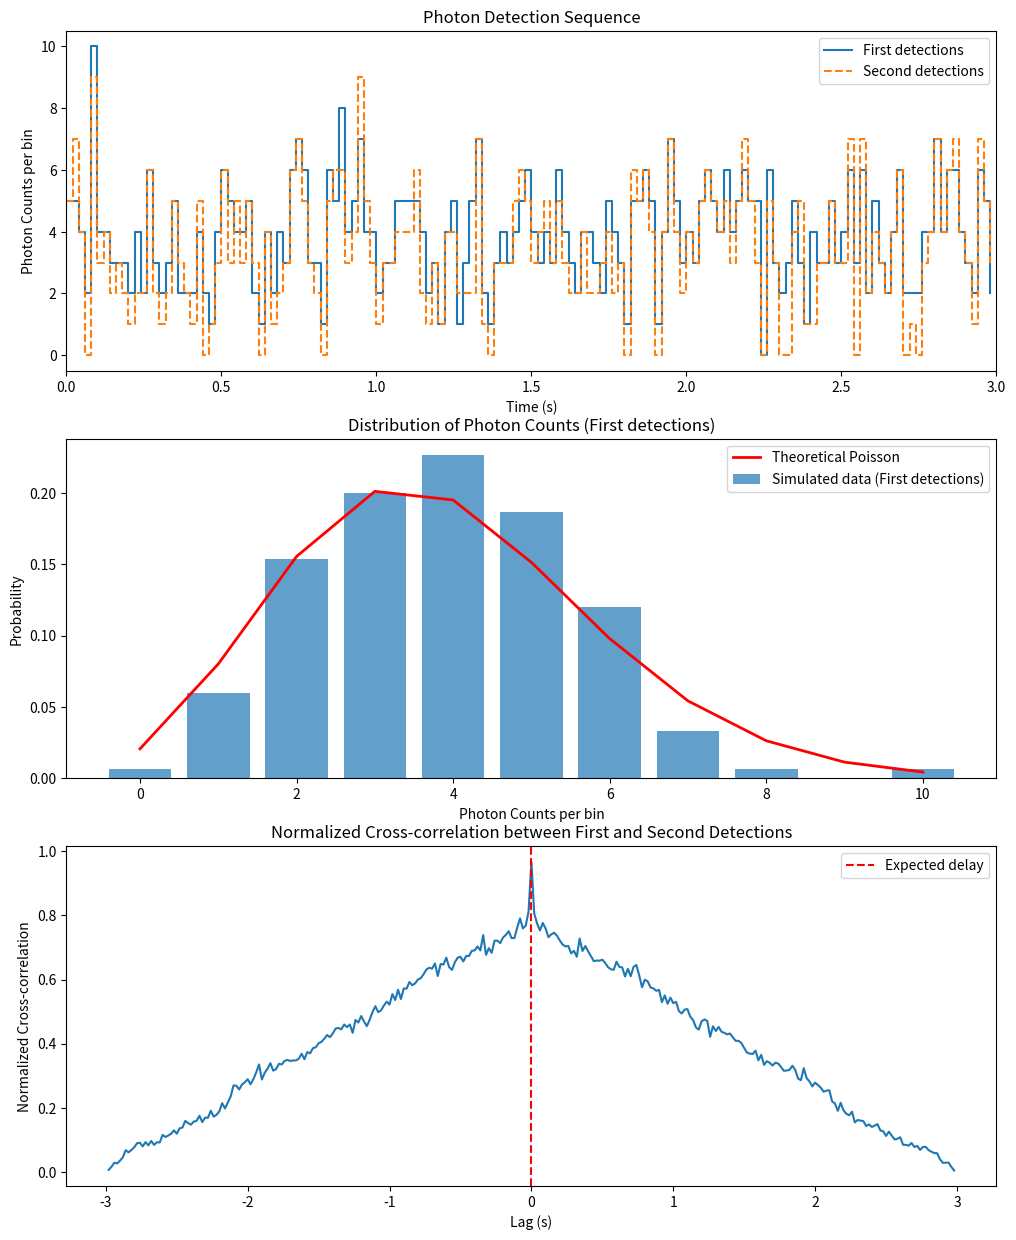

Reproduce this figure in Python.
import numpy as np
import matplotlib.pyplot as plt
from scipy.stats import poisson

# def simulate_photon_detection(detection_rate, total_time, time_bin):
#     # Calculate the number of time bins
#     num_bins = int(total_time / time_bin)
    
#     # Calculate the expected number of photons per bin
#     expected_photons_per_bin = detection_rate * time_bin
    
#     # Simulate photon detections
#     detections = np.random.poisson(expected_photons_per_bin, num_bins)
    
#     return detections

# def generate_correlated_detection(first_detections, delay_bins):
#     # Shift the first detections by the delay to create correlated second detections
#     second_detections = np.roll(first_detections, delay_bins)
#     return second_detections

# # Parameters
# time_bin = 1e-4  # 1 millisecond bin size
# detection_rate = 200  # s^-1 (assuming half of the 200 s^-1 pair rate goes to each detector)
# total_time = 1  # second
# correlation_delay = 0.01  # 10 milliseconds

# # Run simulation
# photon_counts_1 = simulate_photon_detection(detection_rate, total_time, time_bin)

# # Calculate the number of bins corresponding to the correlation delay
# delay_bins = int(correlation_delay / time_bin)

# # Generate second correlated detection event
# photon_counts_2 = generate_correlated_detection(photon_counts_1, delay_bins)

# # Calculate time array
# num_bins = len(photon_counts_1)
# time_array = np.linspace(0, total_time, num_bins, endpoint=False)

# # Calculate cross-correlation
# cross_corr = np.correlate(photon_counts_1, photon_counts_2, mode='full')
# lags = np.arange(-num_bins + 1, num_bins)

# # Normalize the cross-correlation
# normalization_factor = np.sqrt(np.sum(photon_counts_1**2) * np.sum(photon_counts_2**2))
# normalized_cross_corr = cross_corr / normalization_factor

# # Plotting
# fig, (ax1, ax2, ax3) = plt.subplots(3, 1, figsize=(12, 15))

# # Time sequence plot for first and second detections
# ax1.step(time_array, photon_counts_1, where='post', label='First detections')
# ax1.step(time_array, photon_counts_2, where='post', label='Second detections', linestyle='--')
# ax1.set_xlim(0, total_time)
# ax1.set_xlabel('Time (s)')
# ax1.set_ylabel('Photon Counts per bin')
# ax1.set_title('Photon Detection Sequence')
# ax1.legend()

# # Histogram of photon counts for first detections
# unique, counts = np.unique(photon_counts_1, return_counts=True)
# ax2.bar(unique, counts / len(photon_counts_1), alpha=0.7, label='Simulated data (First detections)')
# ax2.set_xlabel('Photon Counts per bin')
# ax2.set_ylabel('Probability')
# ax2.set_title('Distribution of Photon Counts (First detections)')

# # Theoretical Poisson distribution for first detections
# mean_counts = np.mean(photon_counts_1)
# x = np.arange(0, max(photon_counts_1) + 1)
# poisson_fit = poisson.pmf(x, mean_counts)
# ax2.plot(x, poisson_fit, 'r-', lw=2, label='Theoretical Poisson')
# ax2.legend()

# # Normalized cross-correlation plot
# ax3.plot(lags * time_bin, normalized_cross_corr)
# ax3.set_xlabel('Lag (s)')
# ax3.set_ylabel('Normalized Cross-correlation')
# ax3.set_title('Normalized Cross-correlation between First and Second Detections')
# ax3.axvline(correlation_delay, color='r', linestyle='--', label='Expected delay')
# ax3.legend()

# plt.tight_layout()
# plt.show()

# print(f"Total number of detected photons (first detections): {np.sum(photon_counts_1)}")
# print(f"Total number of detected photons (second detections): {np.sum(photon_counts_2)}")
# print(f"Average detection rate (first detections): {np.sum(photon_counts_1)/total_time:.2f} s^-1")
# print(f"Average detection rate (second detections): {np.sum(photon_counts_2)/total_time:.2f} s^-1")
# print(f"Mean photon count per bin (first detections): {mean_counts:.2f}")
# print(f"Mean photon count per bin (second detections): {np.mean(photon_counts_2):.2f}")

# # Check the maximum correlation lag
# max_corr_index = np.argmax(normalized_cross_corr)
# max_corr_lag = lags[max_corr_index] * time_bin
# print(f"Maximum correlation at lag: {max_corr_lag:.3f} seconds")




def simulate_photon_detection(detection_rate, total_time, time_bin):
    # Calculate the number of time bins
    num_bins = int(total_time / time_bin)
    
    # Calculate the expected number of photons per bin
    expected_photons_per_bin = detection_rate * time_bin
    
    # Simulate photon detections
    detections = np.random.poisson(expected_photons_per_bin, num_bins)
    
    return detections

def generate_correlated_detection_with_noise(first_detections, delay_bins, noise_level):
    # Shift the first detections by the delay to create correlated second detections
    second_detections = np.roll(first_detections, delay_bins)
    
    # Add noise
    noise = np.random.normal(0, noise_level, size=second_detections.shape)
    second_detections = np.clip(second_detections + noise, 0, None).astype(int)
    
    return second_detections

# Parameters
time_bin = 20e-3  # 1 millisecond bin size
detection_rate = 200  # s^-1 (assuming half of the 200 s^-1 pair rate goes to each detector)
total_time = 3 # second
correlation_delay = 1e-5 # 10 milliseconds
noise_level = 1  # Standard deviation of the noise added to the second detections

# Run simulation
photon_counts_1 = simulate_photon_detection(detection_rate, total_time, time_bin)

# Calculate the number of bins corresponding to the correlation delay
delay_bins = int(correlation_delay / time_bin)

# Generate second correlated detection event with noise
photon_counts_2 = generate_correlated_detection_with_noise(photon_counts_1, delay_bins, noise_level)

# Calculate time array
num_bins = len(photon_counts_1)
time_array = np.linspace(0, total_time, num_bins, endpoint=False)

# Calculate cross-correlation
cross_corr = np.correlate(photon_counts_1, photon_counts_2, mode='full')
lags = np.arange(-num_bins + 1, num_bins)

# Normalize the cross-correlation
normalization_factor = np.sqrt(np.sum(photon_counts_1**2) * np.sum(photon_counts_2**2))
normalized_cross_corr = cross_corr / normalization_factor

# Plotting
fig, (ax1, ax2, ax3) = plt.subplots(3, 1, figsize=(12, 15))

# Time sequence plot for first and second detections
ax1.step(time_array, photon_counts_1, where='post', label='First detections')
ax1.step(time_array, photon_counts_2, where='post', label='Second detections', linestyle='--')
ax1.set_xlim(0, total_time)
ax1.set_xlabel('Time (s)')
ax1.set_ylabel('Photon Counts per bin')
ax1.set_title('Photon Detection Sequence')
ax1.legend()

# Histogram of photon counts for first detections
unique, counts = np.unique(photon_counts_1, return_counts=True)
ax2.bar(unique, counts / len(photon_counts_1), alpha=0.7, label='Simulated data (First detections)')
ax2.set_xlabel('Photon Counts per bin')
ax2.set_ylabel('Probability')
ax2.set_title('Distribution of Photon Counts (First detections)')

# Theoretical Poisson distribution for first detections
mean_counts = np.mean(photon_counts_1)
x = np.arange(0, max(photon_counts_1) + 1)
poisson_fit = poisson.pmf(x, mean_counts)
ax2.plot(x, poisson_fit, 'r-', lw=2, label='Theoretical Poisson')
ax2.legend()

# Normalized cross-correlation plot
ax3.plot(lags * time_bin, normalized_cross_corr)
ax3.set_xlabel('Lag (s)')
ax3.set_ylabel('Normalized Cross-correlation')
ax3.set_title('Normalized Cross-correlation between First and Second Detections')
ax3.axvline(correlation_delay, color='r', linestyle='--', label='Expected delay')
ax3.legend()

# plt.tight_layout()
# plt.show()

# Print information
print(f"Total number of detected photons (first detections): {np.sum(photon_counts_1)}")
print(f"Total number of detected photons (second detections): {np.sum(photon_counts_2)}")
print(f"Average detection rate (first detections): {np.sum(photon_counts_1)/total_time:.2f} s^-1")
print(f"Average detection rate (second detections): {np.sum(photon_counts_2)/total_time:.2f} s^-1")
print(f"Mean photon count per bin (first detections): {mean_counts:.2f}")
print(f"Mean photon count per bin (second detections): {np.mean(photon_counts_2):.2f}")

# Check the maximum correlation lag
max_corr_index = np.argmax(normalized_cross_corr)
max_corr_lag = lags[max_corr_index] * time_bin
print(f"Maximum correlation at lag: {max_corr_lag:.3f} seconds")
